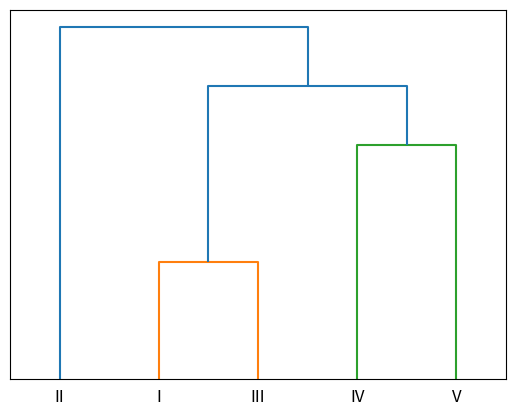

The script that saved this image:
#程序文件Pex14_9.py
from numpy import array, zeros, triu
import scipy.cluster.hierarchy as sch
import matplotlib.pyplot as plt
def hecheng(a,b):
    m,N=a.shape; n=b.shape[1]; c=zeros((m,n))
    for i in range(m):
        for j in range(n):
            c[i,j]=max([min(a[i,k],b[k,j]) for k in range(N)])
    return c
a=array([[5,5,3,2],[2,3,4,5],[5,5,2,3],[1,5,3,1],[2,4,5,1]])
d=array([[sum(abs(a[i]-a[j])) for i in range(5)] for j in range(5)])
r=1-0.1*d; print(r); tr=hecheng(r,r)
while abs(r-tr).sum()>0.00001: r=tr; tr=hecheng(r,r)
print('\n------------------------\n',tr)
d2=1-tr  #为了画图，再次转换为距离关系
d2=triu(d2,1); d2=d2[d2!=0] #提取矩阵上三角中的非零元素
z=sch.linkage(d2); s=['I','II','III','IV','V']
sch.dendrogram(z,labels=s)  #画聚类树
plt.yticks([])  #y轴不可见
plt.show()
